Run: headless pygame with SDL's dummy video driver; simulated clock (each Clock.tick advances the game by its frame time, no real sleeping); random seed 0; keys injected as events and as key.get_pressed() state; no mouse input; restart key C tapped at the start of phases 3 and 4.
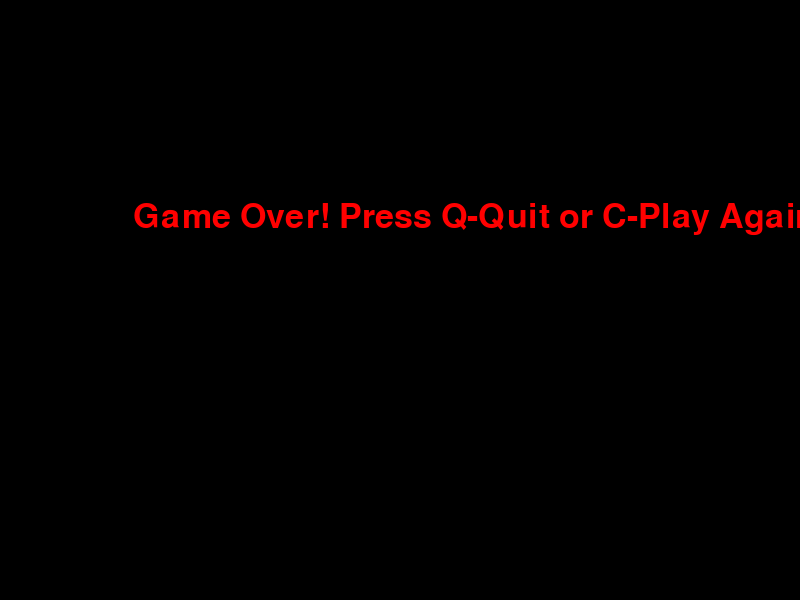
Frame 1 of 4 · flips 1–60 · no input
Frame 2 of 4 · flips 61–180 · tapped SPACE, RETURN · held RIGHT (→), D · screen unchanged from frame 1, image omitted
Frame 3 of 4 · flips 181–300 · tapped C · held DOWN (↓), S · screen unchanged from frame 2, image omitted
Frame 4 of 4 · flips 301–420 · tapped C · held LEFT (←), A, UP (↑), W · screen unchanged from frame 3, image omitted

The pygame program that drew these frames:

# filename: snake_game.py
import pygame
import random

# Initialize Pygame
pygame.init()

# Set up the display
screen_width = 800
screen_height = 600
game_window = pygame.display.set_mode((screen_width, screen_height))
pygame.display.set_caption('Snake Game')

# Define colors
white = (255, 255, 255)
black = (0, 0, 0)
red = (255, 0, 0)
green = (0, 255, 0)

# Define block size and FPS
block_size = 20
fps = 10

# Function to draw the snake
def draw_snake(snake_list):
    for x, y in snake_list:
        pygame.draw.rect(game_window, green, [x, y, block_size, block_size])

# Function to move the snake
def move_snake(direction, snake_head):
    if direction == 'UP':
        snake_head[1] -= block_size
    elif direction == 'DOWN':
        snake_head[1] += block_size
    elif direction == 'LEFT':
        snake_head[0] -= block_size
    elif direction == 'RIGHT':
        snake_head[0] += block_size

# Function to generate food
def generate_food():
    food_x = round(random.randrange(0, screen_width - block_size) / block_size) * block_size
    food_y = round(random.randrange(0, screen_height - block_size) / block_size) * block_size
    return food_x, food_y

# Function to check collision between snake head and food
def check_collision(snake_head, food_x, food_y):
    if snake_head[0] == food_x and snake_head[1] == food_y:
        return True
    return False

# Function to check game over conditions
def is_game_over(snake_head, snake_list):
    if (snake_head[0] >= screen_width or snake_head[0] < 0 or
        snake_head[1] >= screen_height or snake_head[1] < 0):
        return True
    for segment in snake_list[:-1]:
        if segment == snake_head:
            return True
    return False

# Function to show score
font = pygame.font.SysFont(None, 50)
def show_score(score):
    score_text = font.render(f'Score: {score}', True, white)
    game_window.blit(score_text, [0, 0])

# Main game loop
def main():
    game_over = False
    game_exit = False
    direction = 'RIGHT'
    snake_head = [100, 50]
    snake_list = [snake_head]
    snake_length = 1
    food_x, food_y = generate_food()
    score = 0
    clock = pygame.time.Clock()

    while not game_exit:
        while game_over:
            game_window.fill(black)
            message = font.render('Game Over! Press Q-Quit or C-Play Again', True, red)
            game_window.blit(message, [screen_width / 6, screen_height / 3])
            pygame.display.update()

            for event in pygame.event.get():
                if event.type == pygame.KEYDOWN:
                    if event.key == pygame.K_q:
                        game_exit = True
                        game_over = False
                    if event.key == pygame.K_c:
                        main()

        for event in pygame.event.get():
            if event.type == pygame.QUIT:
                game_exit = True
            if event.type == pygame.KEYDOWN:
                if event.key == pygame.K_UP and direction != 'DOWN':
                    direction = 'UP'
                elif event.key == pygame.K_DOWN and direction != 'UP':
                    direction = 'DOWN'
                elif event.key == pygame.K_LEFT and direction != 'RIGHT':
                    direction = 'LEFT'
                elif event.key == pygame.K_RIGHT and direction != 'LEFT':
                    direction = 'RIGHT'

        move_snake(direction, snake_head)
        snake_list.append(list(snake_head))

        if len(snake_list) > snake_length:
            del snake_list[0]

        if is_game_over(snake_head, snake_list):
            game_over = True

        if check_collision(snake_head, food_x, food_y):
            food_x, food_y = generate_food()
            snake_length += 1
            score += 1

        game_window.fill(black)
        pygame.draw.rect(game_window, red, [food_x, food_y, block_size, block_size])
        draw_snake(snake_list)
        show_score(score)
        pygame.display.update()
        clock.tick(fps)

    pygame.quit()
    quit()

if __name__ == "__main__":
    main()
